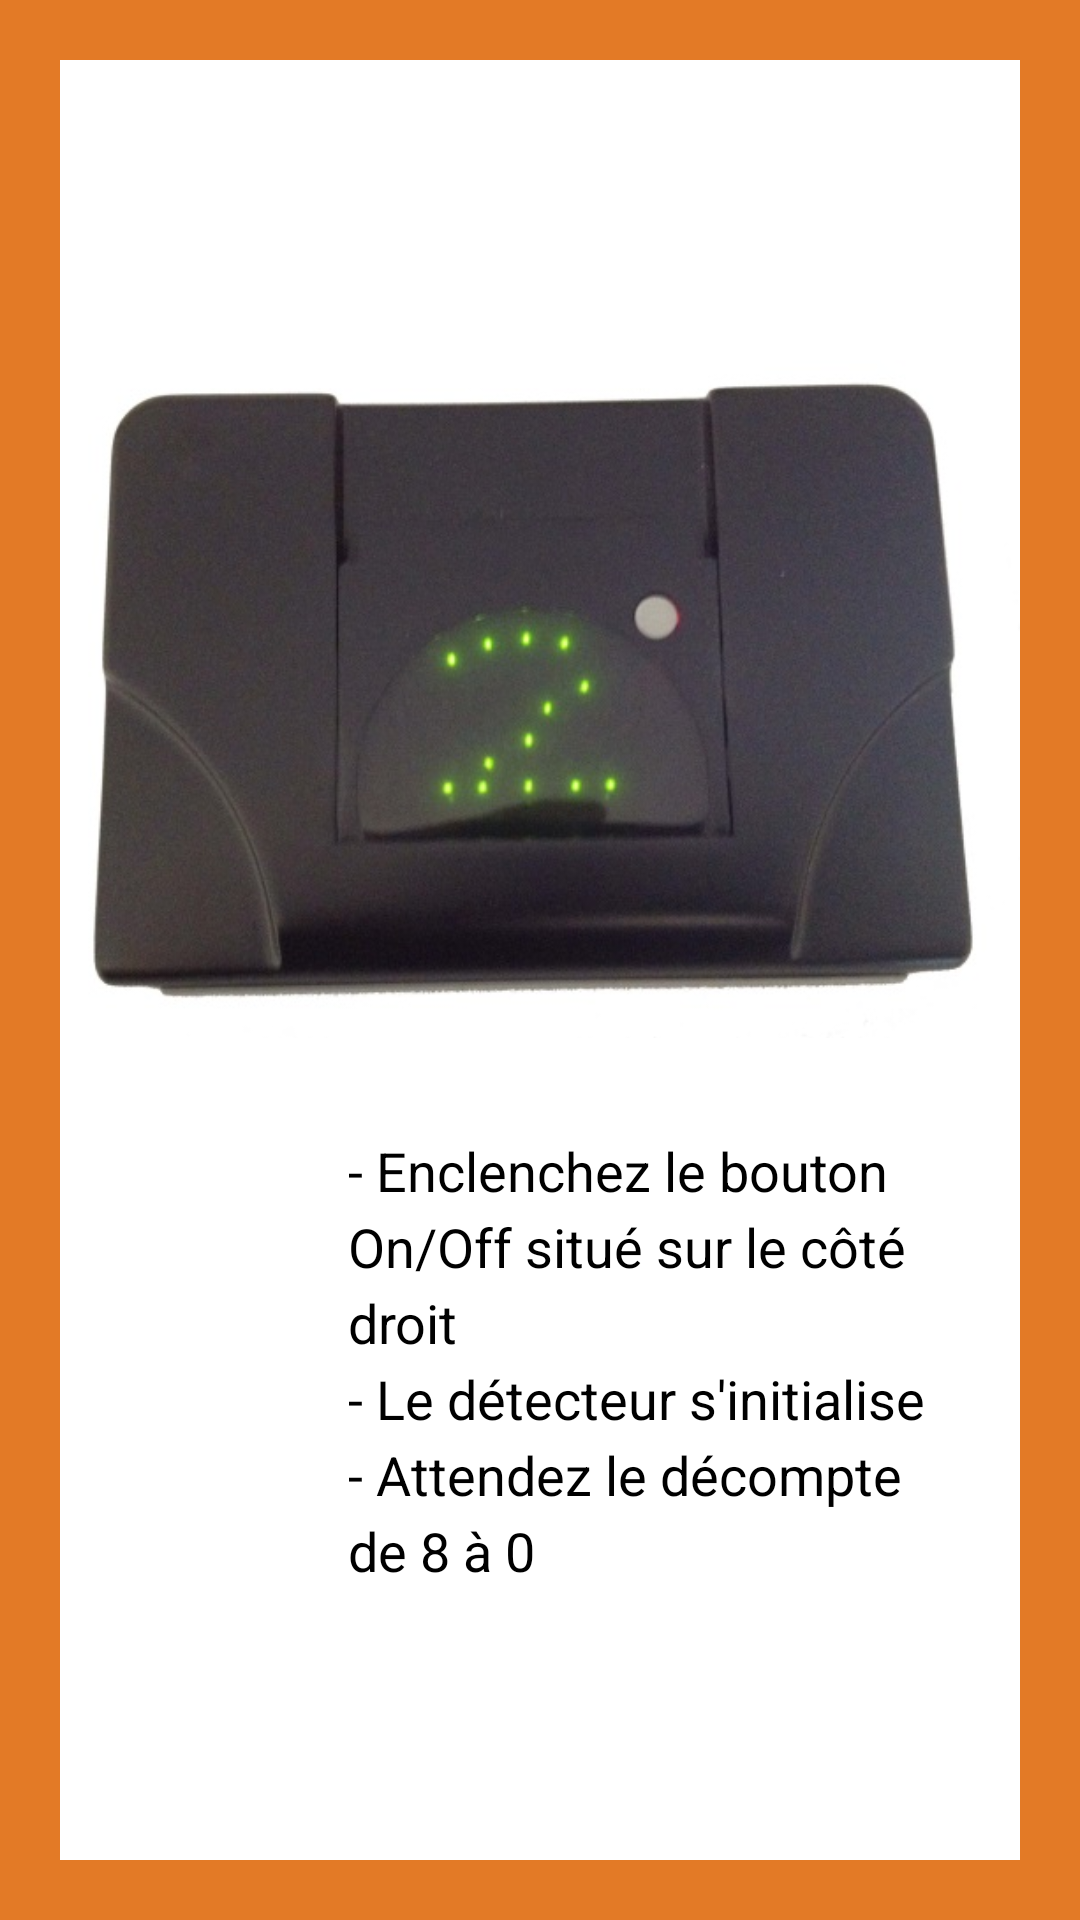

Reconstruct the res/layout file that produces this screen, plus the resources it refers to.
<!-- AndroidManifest.xml: application theme AppTheme -->
<!-- res/layout/fragment_slide.xml -->
<FrameLayout xmlns:android="http://schemas.android.com/apk/res/android"
    xmlns:tools="http://schemas.android.com/tools"
    android:layout_width="match_parent"
    android:layout_height="match_parent"
    android:background="@color/traceope_orange"
    android:label="@string/title_activity_slide"
    tools:context="com.traceope.app.slider.SlideFragment">


    <LinearLayout
        android:layout_width="fill_parent"
        android:layout_height="fill_parent"
        android:layout_gravity="center"
        android:layout_margin="20dp"
        android:background="@color/white"
        android:orientation="vertical"
        android:gravity="center_vertical">


        <ImageView
            android:id="@+id/imageViewColor"
            android:layout_width="wrap_content"
            android:layout_height="wrap_content"
            android:adjustViewBounds="false"
            android:focusable="true"
            android:src="@drawable/reader_1"
            android:layout_gravity="center" />

        <TextView
            style="?android:textAppearanceMedium"
            android:layout_width="match_parent"
            android:layout_height="wrap_content"
            android:autoText="true"
            android:lineSpacingMultiplier="1.2"
            android:padding="16dp"
            android:text="@string/fragment_00_text"
            android:layout_marginLeft="80dp" />


    </LinearLayout>

    <LinearLayout
        android:layout_width="fill_parent"
        android:layout_height="fill_parent"
        android:layout_gravity="right|top"
        android:orientation="horizontal">


    </LinearLayout>

</FrameLayout>
<!-- resources referenced by this layout -->
<resources>
  <item name="traceope_orange" type="color">#E37A26</item>
  <item name="white" type="color">#FFFFFFFF</item>
  <!-- drawable reader_1: png bitmap (drawable-hdpi, 210680 bytes) -->
  <string name="fragment_00_text"> - Enclenchez le bouton On/Off situé sur le côté droit\n- Le détecteur s\'initialise\n- Attendez le décompte de 8 à 0 </string>
  <string name="title_activity_slide">Tutoriel</string>
  <style name="AppTheme" parent="android:Theme.Holo.Light">
          
  
  
  
      </style>
</resources>
